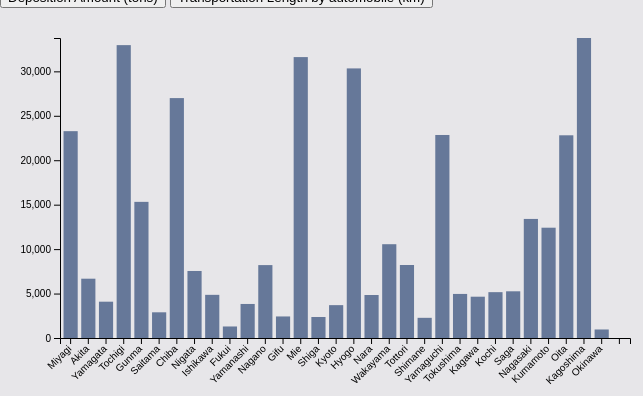
D3 v4 page, settled after 480 driven frames (8 s of simulated time); the page loaded 1 data file(s).



// set the dimensions and margins of the graph
var margin = {top: 30, right: 30, bottom: 70, left: 60},
    width = 660 - margin.left - margin.right,
    height = 400 - margin.top - margin.bottom;

// append the svg object to the body of the page
var svg = d3.select("#my_dataviz11")
  .append("svg")
    .attr("width", width + margin.left + margin.right)
    .attr("height", height + margin.top + margin.bottom)
  .append("g")
    .attr("transform",
          "translate(" + margin.left + "," + margin.top + ")");

    
    

    
// Initialize the X axis
var x = d3.scaleBand()
  .range([ 0, width ])
  .padding(0.2);
var xAxis = svg.append("g")
  .attr("transform", "translate(0," + height + ")")

// Initialize the Y axis
var y = d3.scaleLinear()
  .range([ height, 0]);
var yAxis = svg.append("g")
  .attr("class", "myYaxis")


// A function that create / update the plot for a given variable:
function update(selectedVar) {

  // Parse the Data
  d3.csv("barplot_change_data.csv", function(data) {

    // X axis
    x.domain(data.map(function(d) { return d.group; }))
    xAxis.transition().duration(1000).call(d3.axisBottom(x))
  .selectAll("text")
    .attr("transform", "translate(-10,0)rotate(-45)")
    .style("text-anchor", "end");

    // Add Y axis
    y.domain([0, d3.max(data, function(d) { return +d[selectedVar] }) ]);
    yAxis.transition().duration(1000).call(d3.axisLeft(y));

    // variable u: map data to existing bars
    var u = svg.selectAll("rect")
      .data(data)

    // update bars
    u
      .enter()
      .append("rect")
      .merge(u)
      .transition()
      .duration(1000)
        .attr("x", function(d) { return x(d.group); })
        .attr("y", function(d) { return y(d[selectedVar]); })
        .attr("width", x.bandwidth())
        .attr("height", function(d) { return height - y(d[selectedVar]); })
        .attr("fill", "#667899")
  })

}


    

// Initialize plot
update('var1')



### data: barplot_change_data.csv
?group, var1, var2, , , 
Miyagi, 23270, 122.7, 岩手県奥州市, , {long: 501, lat: 43, group: "A", size: 6…
Akita, 6672, 138.4, 岩手県奥州市, , {long: 500.8, lat: 40.8, group: "A", siz…
Yamagata, 4085, 110.4, 福島県耶麻郡磐梯町, , {long: 501.3, lat: 39.9, group: "A", siz…
Tochigi, 32950, 72.8, 茨城県常総市, , {long: 501, lat: 38.5, group: "B", size:…
Gunma, 15317, 142.2, 茨城県常総市, , {long: 500.3, lat: 39.9, group: "B", siz…
Saitama, 2890, 27.4, 東京都新宿区, , {long: 500.3, lat: 38.3, group: "B", siz…
Chiba, 26991, 40.8, 東京都千代田区, , {long: 500.5, lat: 37.8, group: "A", siz…
Nigata, 7540, 106.9, 福島県庁, , {long: 500.5, lat: 37.1, group: "A", siz…
Ishikawa, 4856, 52.1, 富山県高岡市, , {long: 500, lat: 36.7, group: "B", size:…
Fukui, 1296, 135.8, 富山県高岡市, , {long: 499, lat: 36.6, group: "B", size:…
Yamanashi, 3829, 62.4, 静岡県富士宮市, , {long: 499.4, lat: 36, group: "B", size:…
Nagano, 8202, 202.6, 富山県高岡市, , {long: 500.1, lat: 35.6, group: "B", siz…
Gifu, 2423, 45, 愛知県名古屋市, , {long: 499.5, lat: 35.6, group: "A", siz…
Mie, 31604, 87.3, 愛知県名古屋市, , {long: 499.7, lat: 35.4, group: "A", siz…
Shiga, 2363, 121.8, 愛知県名古屋市, , {long: 499, lat: 37.6, group: "B", size:…
Kyoto, 3696, 34.8, 大阪府寝屋川市, , {long: 497.4, lat: 36.7, group: "A", siz…
Hyogo, 30330, 54.8, 大阪府寝屋川市, , {long: 496.5, lat: 36.5, group: "B", siz…
Nara, 4838, 26.8, 大阪府寝屋川市, , {long: 496.1, lat: 36, group: "B", size:…
Wakayama, 10552, 89.8, 大阪府寝屋川市, , {long: 498.4, lat: 35.7, group: "B", siz…
Tottori, 8213, 133.5, 岡山県岡山市, , {long: 498.4, lat: 37.1, group: "B", siz…
Shimane, 2271, 151.7, 広島県東広島市, , {long: 496.4, lat: 35.4, group: "B", siz…
Yamaguchi, 22840, 92.6, 福岡県北九州市, , {long: 498.2, lat: 35, group: "A", size:…
Tokushima, 4958, 166.3, 大阪府寝屋川市, , {long: 496.9, lat: 35, group: "A", size:…
Kagawa, 4647, 158, 愛媛県松山市, , {long: 496.5, lat: 34.6, group: "B", siz…
Kochi, 5157, 155.6, 愛媛県松山市, , {long: 496, lat: 34.9, group: "B", size:…
Saga, 5253, 122.5, 福岡県北九州市, , {long: 495.5, lat: 35.1, group: "B", siz…
Nagasaki, 13396, 212, 福岡県北九州市, , {long: 495.2, lat: 34.8, group: "A", siz…
Kumamoto, 12409, 123.3, 宮崎県小林市, , {long: 494.8, lat: 34.8, group: "B", siz…
Oita, 22805, 125.2, 福岡県北九州市, , {long: 495.5, lat: 34.8, group: "B", siz…
Kagoshima, 33752, 97.7, 宮崎県小林市, , {long: 495.5, lat: 34.1, group: "B", siz…
Okinawa, 958, 859.2, 宮崎県小林市, , {long: 494, lat: 35.5, group: "B", size:…
, , , , , {long: 493, lat: 35.5, group: "B", size:…
, , , , , {long: 493.7, lat: 34.7, group: "A", siz…
, , , , , {long: 492.6, lat: 34.4, group: "A", siz…
, , , , , {long: 491.4, lat: 34.4, group: "B", siz…
, , , , , {long: 494.4, lat: 34, group: "B", size:…
, , , , , {long: 494, lat: 34.1, group: "B", size:…
, , , , , {long: 492.8, lat: 33.8, group: "A", siz…
, , , , , {long: 493.4, lat: 33.5, group: "B", siz…
, , , , , {long: 490.6, lat: 33.7, group: "A", siz…
, , , , , {long: 490, lat: 33.3, group: "B", size:…
, , , , , {long: 490, lat: 32.8, group: "B", size:…
, , , , , {long: 490.4, lat: 32.5, group: "B", siz…
, , , , , {long: 491.6, lat: 33, group: "B", size:…
, , , , , {long: 491.4, lat: 31.9, group: "A", siz…
, , , , , {long: 490.4, lat: 31.6, group: "B", siz…